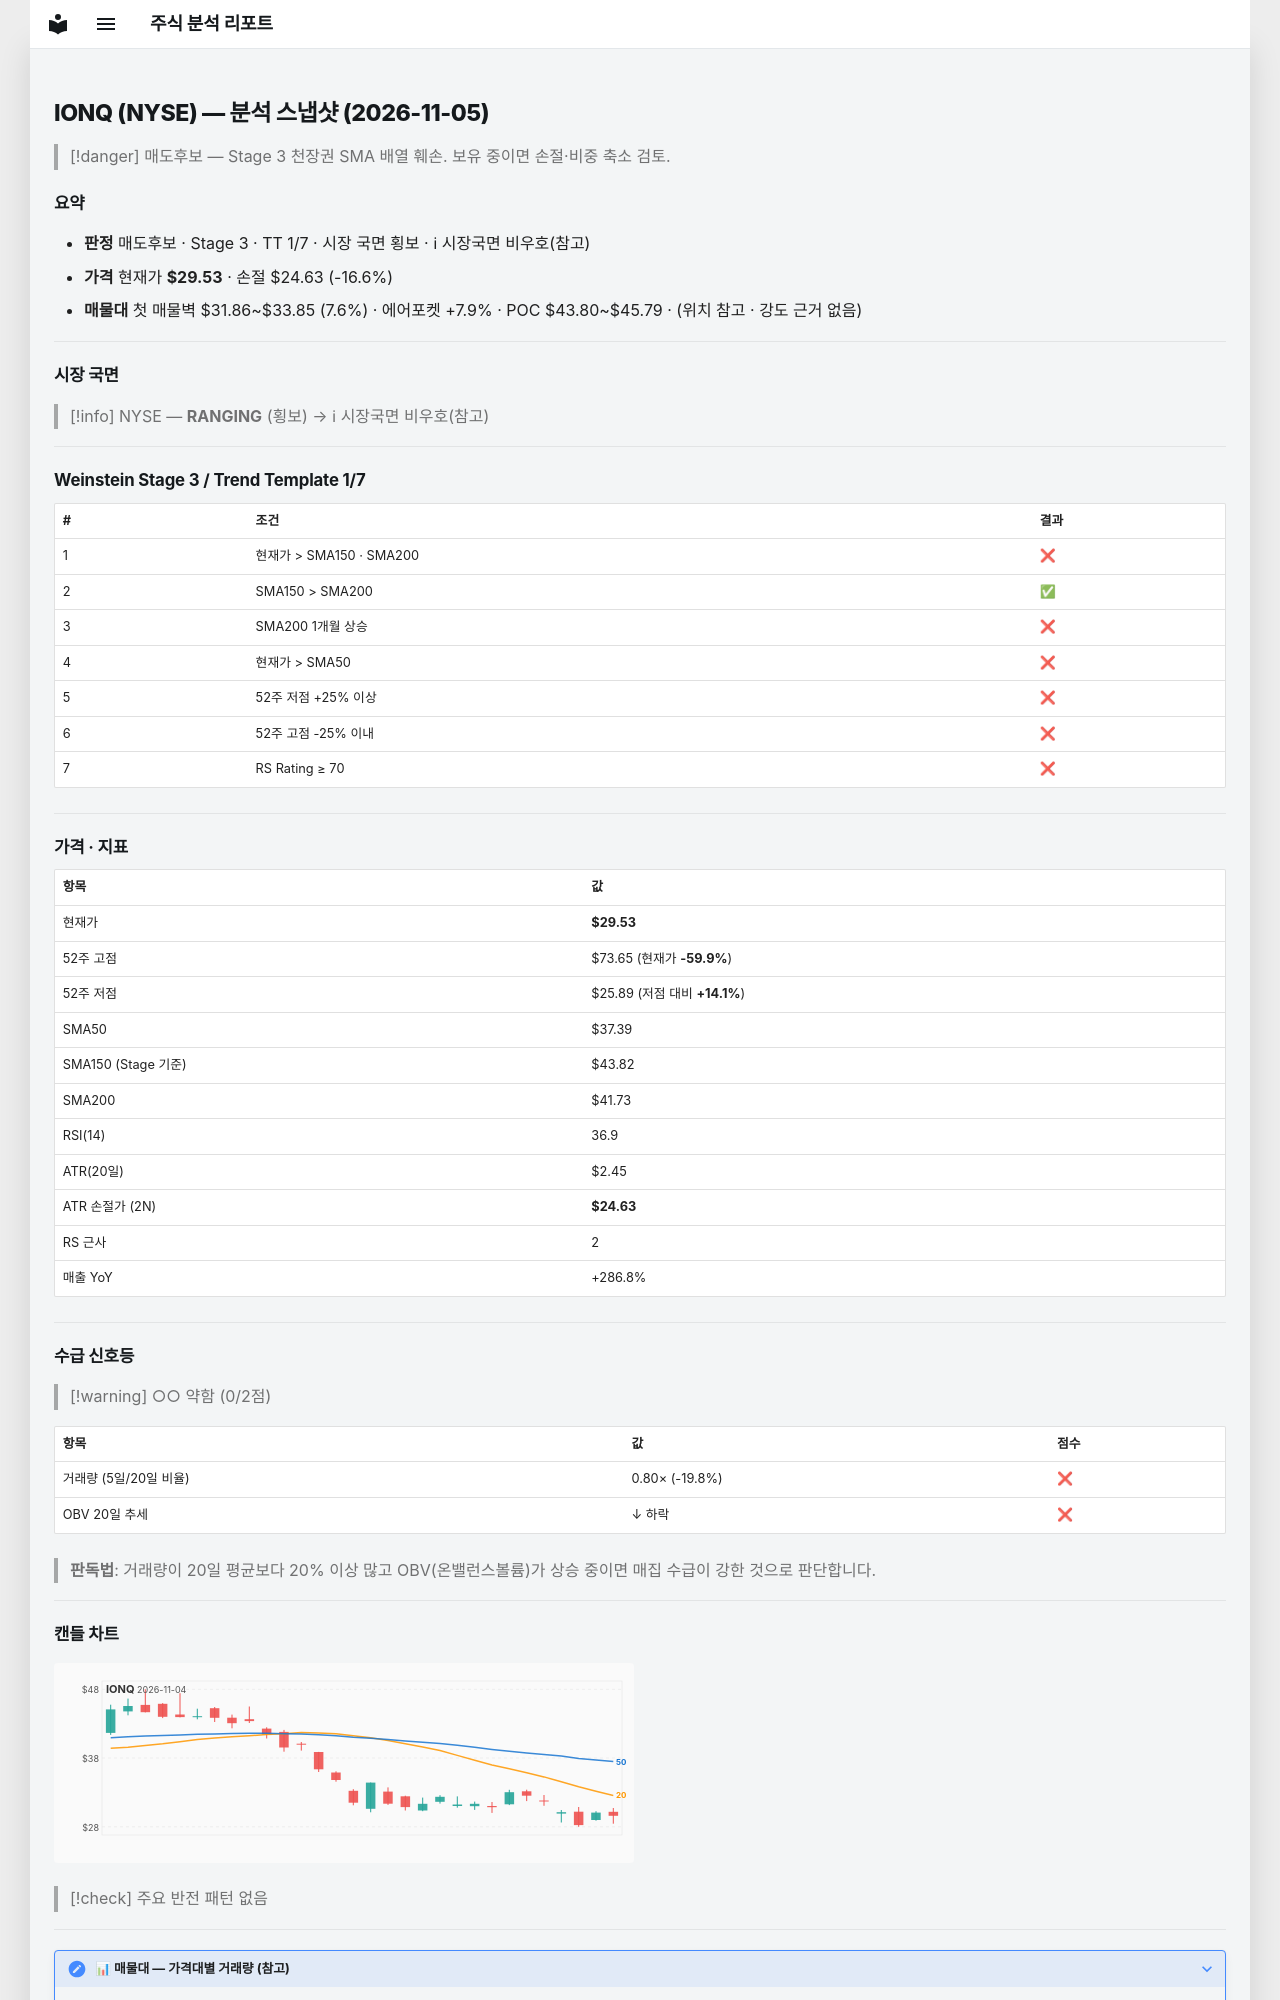

repository: soloandco/stock-reports · page: snapshots/IONQ-2026-11-05/index.html · generator: mkdocs

---
type: analysis-snapshot
title: IONQ 분석 스냅샷
ticker: IONQ
market: NYSE
created: 2026-11-05
updated: 2026-11-05
bar-date: 2026-11-04
verdict: 매도후보
real-rr: 3.76
sma50-gap-pct: -21.0
weekly-position: 저항대아래
weekly-overhead-price: 47.94
weekly-overhead-pct: 62.4
stage: 3
trend-template-score: 1
tt-max: 7
ma-set: sma-50-150-200
price: 29.530000686645508
stop-price: 24.63275512612705
market-regime: RANGING
supply-demand-score: 0/2
supply-demand-label: 약함
status: tracking
tags:
  - stock-agent
  - watchlist
  - IONQ
  - analysis
related:
  - "[[analysis-template]]"
---

# IONQ (NYSE) — 분석 스냅샷 (2026-11-05)

> [!danger] 매도후보 — Stage 3 천장권
> SMA 배열 훼손. 보유 중이면 손절·비중 축소 검토.

## 요약

- **판정** 매도후보 · Stage 3 · TT 1/7 · 시장 국면 횡보 · ℹ 시장국면 비우호(참고)
- **가격** 현재가 **$29.53** · 손절 $24.63 (-16.6%)
- **매물대** 첫 매물벽 $31.86~$33.85 (7.6%) · 에어포켓 +7.9% · POC $43.80~$45.79 · (위치 참고 · 강도 근거 없음)

---

## 시장 국면

> [!info] NYSE — **RANGING** (횡보) → ℹ 시장국면 비우호(참고)

---

## Weinstein Stage 3 / Trend Template 1/7

| # | 조건 | 결과 |
|---|------|------|
| 1 | 현재가 > SMA150 · SMA200 | ❌ |
| 2 | SMA150 > SMA200 | ✅ |
| 3 | SMA200 1개월 상승 | ❌ |
| 4 | 현재가 > SMA50 | ❌ |
| 5 | 52주 저점 +25% 이상 | ❌ |
| 6 | 52주 고점 -25% 이내 | ❌ |
| 7 | RS Rating ≥ 70 | ❌ |

---

## 가격 · 지표

| 항목 | 값 |
|------|---|
| 현재가 | **$29.53** |
| 52주 고점 | $73.65 (현재가 **-59.9%**) |
| 52주 저점 | $25.89 (저점 대비 **+14.1%**) |
| SMA50 | $37.39 |
| SMA150 (Stage 기준) | $43.82 |
| SMA200 | $41.73 |
| RSI(14) | 36.9 |
| ATR(20일) | $2.45 |
| ATR 손절가 (2N) | **$24.63** |
| RS 근사 | 2 |
| 매출 YoY | +286.8% |

---
## 수급 신호등

> [!warning] ○○ 약함 (0/2점)

| 항목 | 값 | 점수 |
|------|------|------|
| 거래량 (5일/20일 비율) | 0.80× (-19.8%) | ❌ |
| OBV 20일 추세 | ↓ 하락 | ❌ |

> **판독법**: 거래량이 20일 평균보다 20% 이상 많고 OBV(온밸런스볼륨)가 상승 중이면 매집 수급이 강한 것으로 판단합니다.

---
